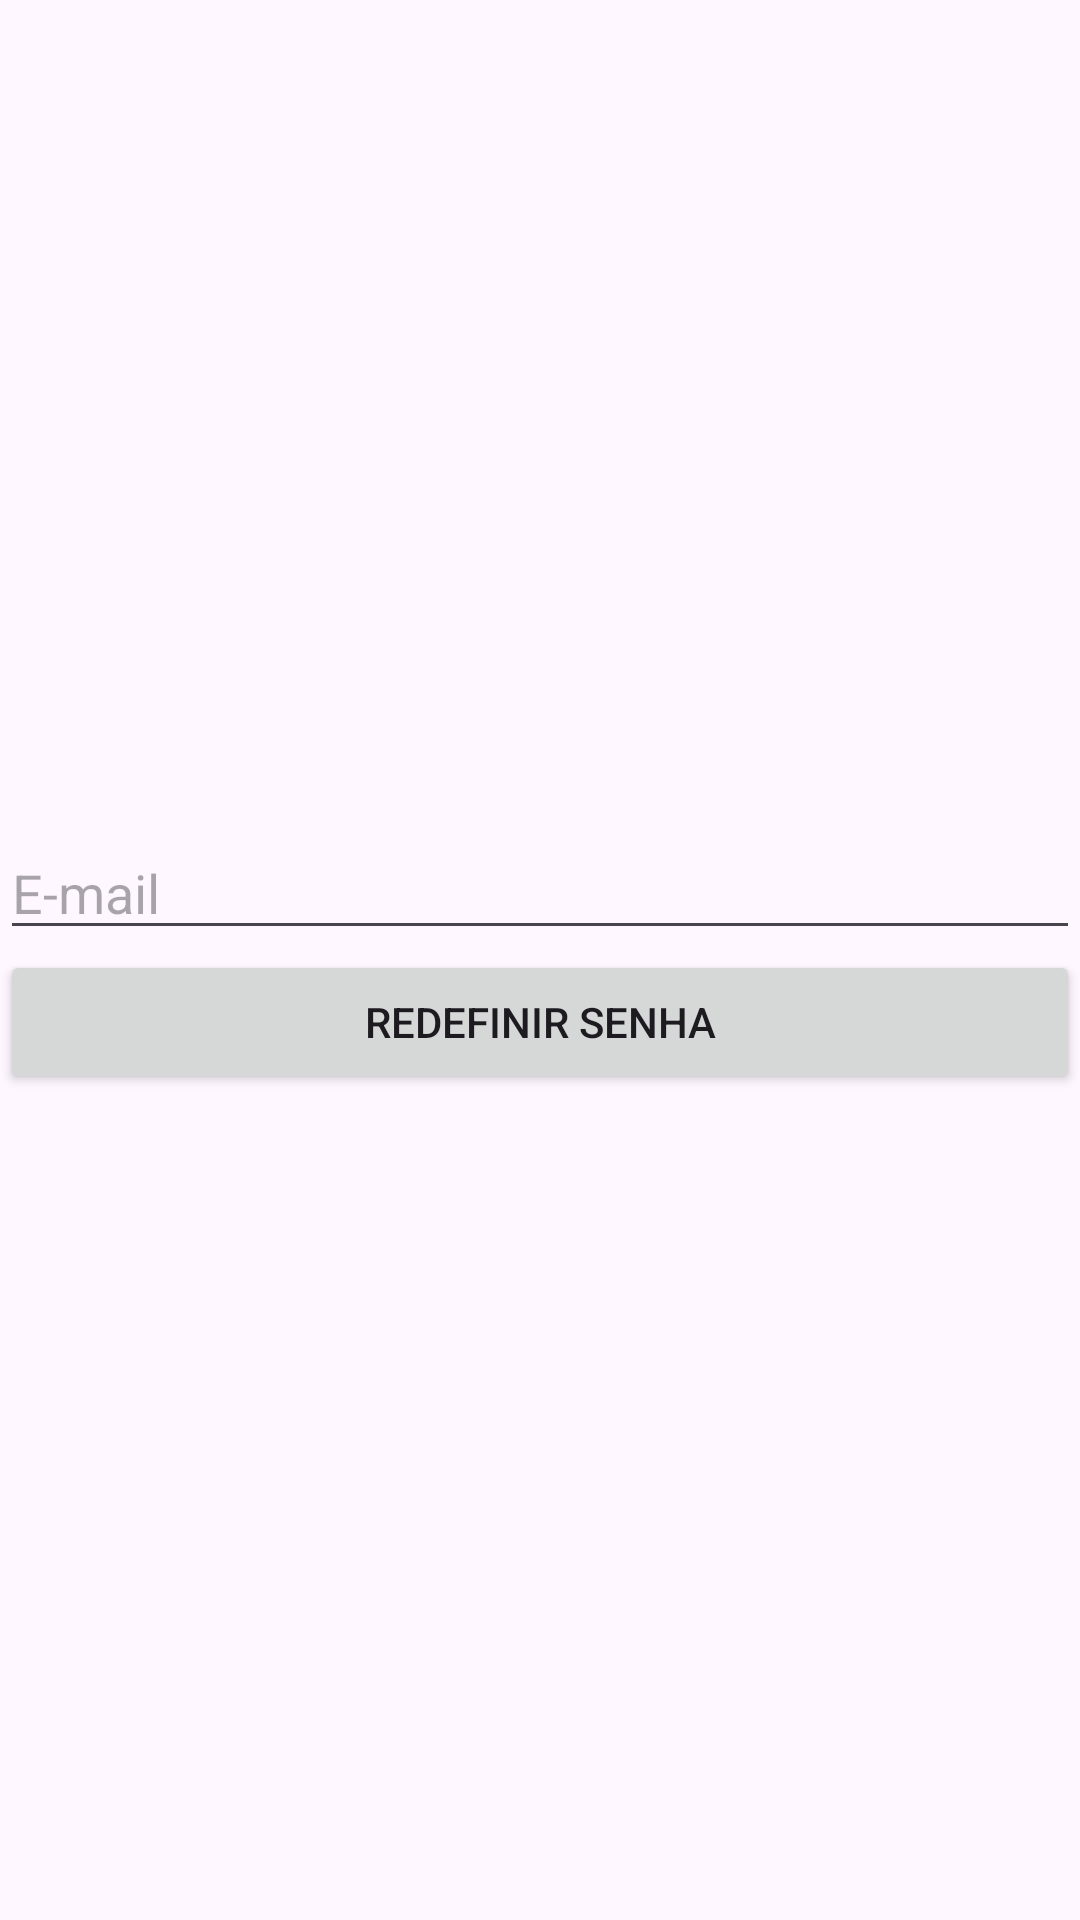

Android layout source for this screen:
<!-- AndroidManifest.xml: application theme Theme.OlavoProject -->
<!-- res/layout/activity_redefinir_senha.xml -->
<?xml version="1.0" encoding="utf-8"?>
<LinearLayout xmlns:android="http://schemas.android.com/apk/res/android"
    xmlns:app="http://schemas.android.com/apk/res-auto"
    xmlns:tools="http://schemas.android.com/tools"
    android:layout_width="match_parent"
    android:layout_height="match_parent"
    android:gravity="center_horizontal|center_vertical"
    android:orientation="vertical"
    tools:context=".RedefinirSenhaActivity">
    <EditText
        android:id="@+id/editEmail"
        android:layout_width="match_parent"
        android:layout_height="wrap_content"
        android:ems="10"
        android:hint="E-mail"
        android:inputType="text" />

    <Button
        android:id="@+id/buttonSalvar"
        android:layout_width="match_parent"
        android:layout_height="wrap_content"
        android:text="Redefinir Senha" />
    <ProgressBar
        android:id="@+id/progressBar2"
        android:visibility="gone"
        android:layout_width="match_parent"
        android:layout_height="wrap_content" />
</LinearLayout>
<!-- resources referenced by this layout -->
<resources>
  <style name="Theme.OlavoProject" parent="Base.Theme.OlavoProject" />
  <style name="Base.Theme.OlavoProject" parent="Theme.Material3.DayNight.NoActionBar">
          
          
      </style>
</resources>
